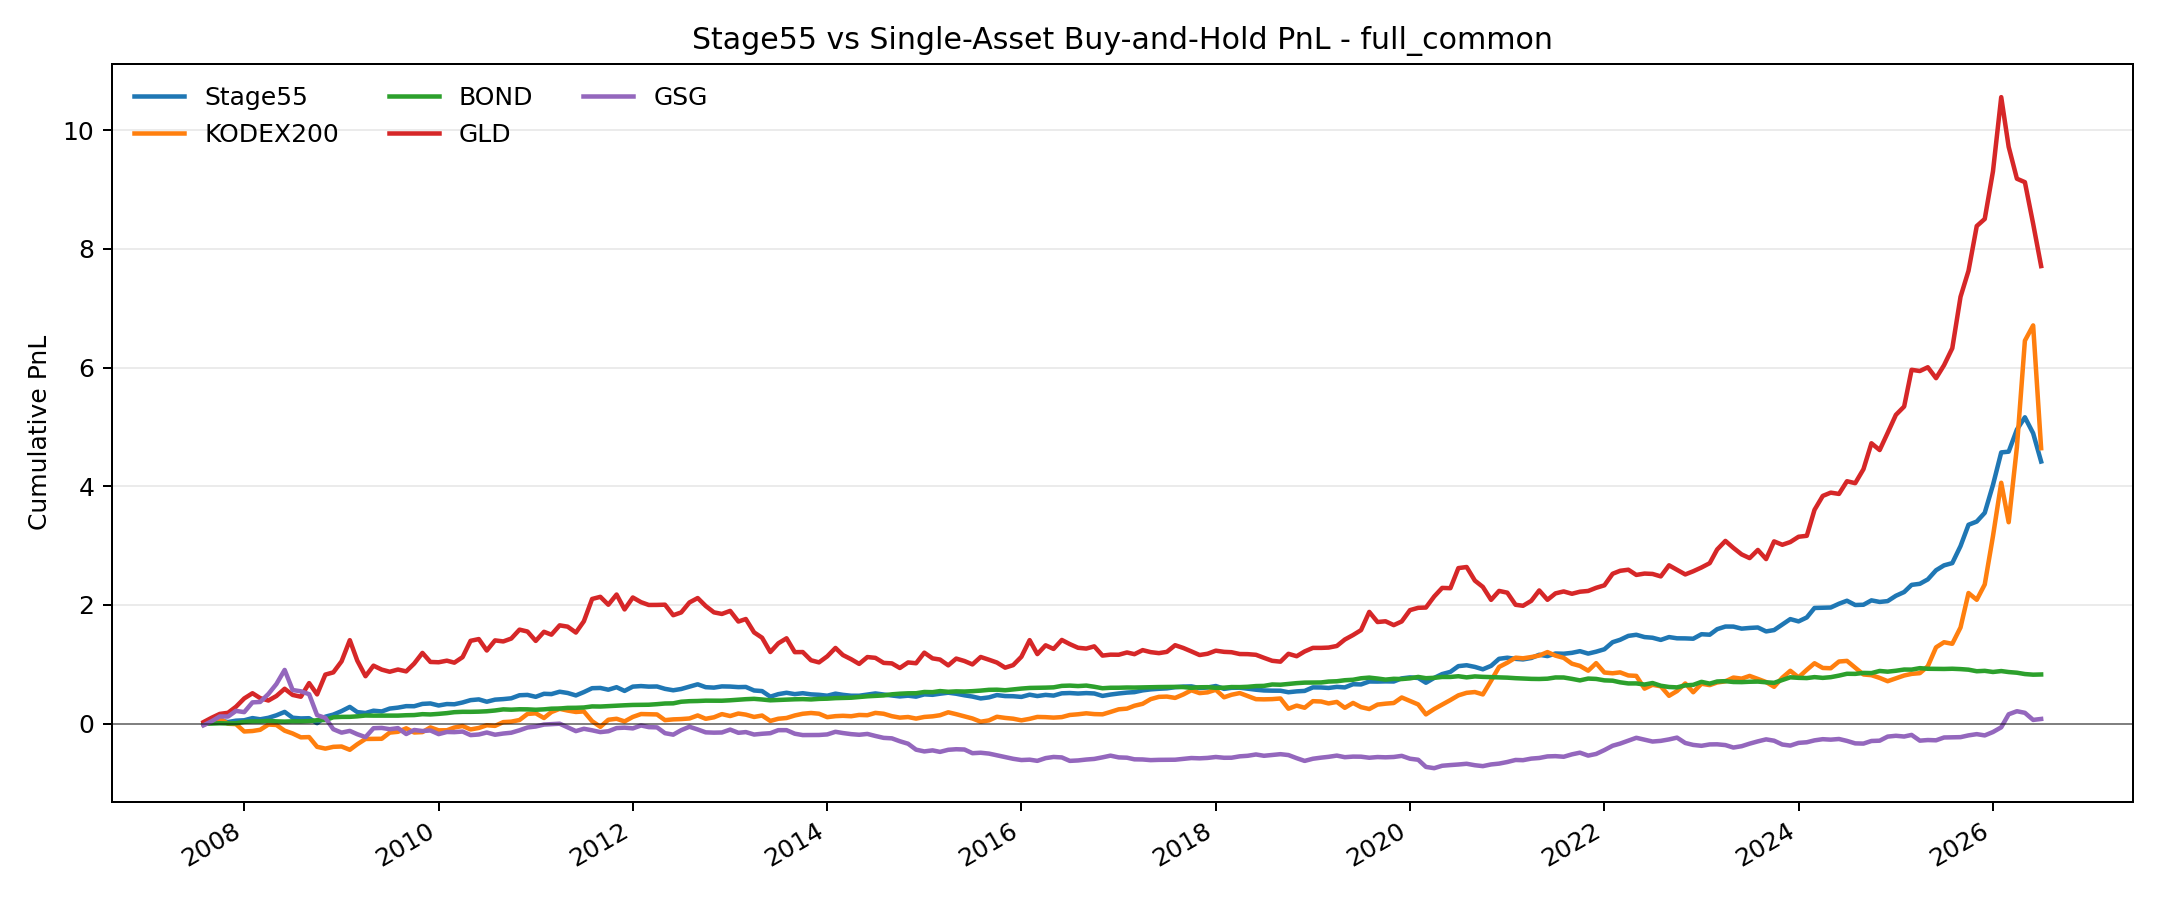

The table this chart was drawn from, first rows:
month, Stage55_NAV, KODEX200_NAV, BOND_NAV, GLD_NAV, GSG_NAV, Stage55_PnL, KODEX200_PnL, BOND_PnL, GLD_PnL, GSG_PnL
2007-08, 0.9933, 0.9836, 0.9978, 1.025, 0.9713, -0.006686, -0.01644, -0.00216, 0.02539, -0.02868
2007-09, 1.018, 1.02, 1, 1.099, 1.04, 0.01752, 0.01966, 0.0003756, 0.0989, 0.03989
2007-10, 1.054, 1.084, 1.005, 1.163, 1.12, 0.05352, 0.0842, 0.005258, 0.1627, 0.1203
2007-11, 1.026, 0.9972, 1.002, 1.182, 1.118, 0.02581, -0.002803, 0.001972, 0.1815, 0.1178
2007-12, 1.049, 0.9911, 1.005, 1.284, 1.214, 0.04887, -0.008902, 0.004507, 0.2835, 0.2139
2008-01, 1.056, 0.8668, 1.029, 1.423, 1.193, 0.05559, -0.1332, 0.0292, 0.4234, 0.1929
2008-02, 1.092, 0.8748, 1.036, 1.511, 1.357, 0.09216, -0.1252, 0.03615, 0.5113, 0.3571
2008-03, 1.072, 0.8953, 1.036, 1.429, 1.365, 0.07215, -0.1047, 0.03624, 0.429, 0.3645
2008-04, 1.097, 0.984, 1.046, 1.389, 1.499, 0.09702, -0.01603, 0.04573, 0.3886, 0.4995
2008-05, 1.139, 0.9764, 1.037, 1.465, 1.667, 0.1393, -0.02357, 0.03728, 0.4649, 0.6667
2008-06, 1.197, 0.8805, 1.033, 1.586, 1.904, 0.1967, -0.1195, 0.03296, 0.5865, 0.904
2008-07, 1.099, 0.833, 1.038, 1.483, 1.565, 0.09878, -0.167, 0.03784, 0.4827, 0.5655
2008-08, 1.086, 0.7678, 1.037, 1.452, 1.544, 0.08649, -0.2322, 0.03653, 0.4524, 0.5439
2008-09, 1.09, 0.7723, 1.042, 1.682, 1.495, 0.09036, -0.2277, 0.04216, 0.6818, 0.4952
2008-10, 1.007, 0.6083, 1.056, 1.492, 1.142, 0.006697, -0.3917, 0.05615, 0.4919, 0.1417
2008-11, 1.116, 0.5781, 1.06, 1.825, 1.096, 0.1156, -0.4219, 0.05953, 0.8253, 0.09574
2008-12, 1.152, 0.608, 1.106, 1.863, 0.9052, 0.1515, -0.392, 0.1061, 0.8628, -0.09484
2009-01, 1.21, 0.6135, 1.113, 2.049, 0.8473, 0.2102, -0.3865, 0.1128, 1.049, -0.1527
2009-02, 1.281, 0.5581, 1.114, 2.406, 0.8767, 0.2808, -0.4419, 0.1135, 1.406, -0.1233
2009-03, 1.194, 0.6513, 1.122, 2.061, 0.8209, 0.1935, -0.3487, 0.1219, 1.061, -0.1791
2009-04, 1.178, 0.7409, 1.136, 1.798, 0.7717, 0.1778, -0.2591, 0.136, 0.7984, -0.2283
2009-05, 1.217, 0.7417, 1.134, 1.976, 0.9214, 0.217, -0.2583, 0.134, 0.9758, -0.07856
2009-06, 1.204, 0.7438, 1.134, 1.909, 0.9266, 0.2042, -0.2562, 0.134, 0.9094, -0.07336
2009-07, 1.253, 0.8478, 1.134, 1.873, 0.9054, 0.2528, -0.1522, 0.1337, 0.8732, -0.09457
2009-08, 1.269, 0.8617, 1.134, 1.911, 0.923, 0.2687, -0.1383, 0.1342, 0.9108, -0.07695
2009-09, 1.294, 0.9199, 1.141, 1.88, 0.8242, 0.2938, -0.08013, 0.1406, 0.8795, -0.1758
2009-10, 1.292, 0.8494, 1.143, 2.011, 0.8919, 0.2924, -0.1506, 0.1434, 1.011, -0.1081
2009-11, 1.332, 0.8565, 1.158, 2.191, 0.8744, 0.3316, -0.1435, 0.1584, 1.191, -0.1256
2009-12, 1.339, 0.9354, 1.154, 2.038, 0.8842, 0.3392, -0.06459, 0.1537, 1.038, -0.1158
2010-01, 1.305, 0.8861, 1.164, 2.033, 0.8225, 0.3048, -0.1139, 0.1638, 1.033, -0.1775
2010-02, 1.329, 0.8873, 1.176, 2.06, 0.8585, 0.3292, -0.1127, 0.1761, 1.06, -0.1415
2010-03, 1.325, 0.9331, 1.192, 2.026, 0.8556, 0.3254, -0.06687, 0.1921, 1.026, -0.1444
2010-04, 1.356, 0.9593, 1.198, 2.12, 0.8655, 0.3556, -0.04071, 0.1983, 1.12, -0.1345
2010-05, 1.395, 0.9014, 1.198, 2.394, 0.8058, 0.3949, -0.09865, 0.198, 1.394, -0.1942
2010-06, 1.408, 0.9261, 1.201, 2.424, 0.8162, 0.4076, -0.07388, 0.2012, 1.424, -0.1838
2010-07, 1.368, 0.9719, 1.207, 2.231, 0.8495, 0.3682, -0.02813, 0.2074, 1.231, -0.1505
2010-08, 1.403, 0.9614, 1.22, 2.402, 0.8121, 0.4032, -0.03865, 0.2205, 1.402, -0.1879
2010-09, 1.413, 1.024, 1.239, 2.384, 0.8323, 0.4126, 0.02446, 0.2393, 1.384, -0.1677
2010-10, 1.426, 1.032, 1.234, 2.433, 0.846, 0.4258, 0.03224, 0.2342, 1.433, -0.154
2010-11, 1.477, 1.06, 1.241, 2.583, 0.887, 0.4773, 0.06022, 0.241, 1.583, -0.113
2010-12, 1.483, 1.162, 1.24, 2.551, 0.934, 0.483, 0.1622, 0.2395, 1.551, -0.06598
2011-01, 1.451, 1.173, 1.233, 2.393, 0.9505, 0.451, 0.173, 0.233, 1.393, -0.04946
2011-02, 1.502, 1.094, 1.24, 2.547, 0.9833, 0.5019, 0.09388, 0.2399, 1.547, -0.01672
2011-03, 1.497, 1.194, 1.251, 2.498, 0.9897, 0.4971, 0.1944, 0.2511, 1.498, -0.01032
2011-04, 1.537, 1.248, 1.254, 2.655, 0.9981, 0.5368, 0.2482, 0.2538, 1.655, -0.001914
2011-05, 1.516, 1.22, 1.265, 2.633, 0.9367, 0.5157, 0.2197, 0.2646, 1.633, -0.0633
2011-06, 1.475, 1.196, 1.266, 2.534, 0.8732, 0.4746, 0.1958, 0.2659, 1.534, -0.1268
2011-07, 1.531, 1.205, 1.271, 2.724, 0.9123, 0.5306, 0.2047, 0.271, 1.724, -0.08774
2011-08, 1.596, 1.04, 1.289, 3.1, 0.8867, 0.5962, 0.03981, 0.2892, 2.1, -0.1133
2011-09, 1.6, 0.9454, 1.287, 3.136, 0.8563, 0.6002, -0.0546, 0.2871, 2.136, -0.1437
2011-10, 1.571, 1.064, 1.295, 3.003, 0.8708, 0.5707, 0.06416, 0.2946, 2.003, -0.1292
2011-11, 1.613, 1.081, 1.303, 3.174, 0.9244, 0.6129, 0.08082, 0.3033, 2.174, -0.07562
2011-12, 1.551, 1.036, 1.308, 2.924, 0.9314, 0.5506, 0.03639, 0.3082, 1.924, -0.06863
2012-01, 1.623, 1.112, 1.314, 3.125, 0.9188, 0.6227, 0.112, 0.3141, 2.125, -0.08118
2012-02, 1.632, 1.16, 1.317, 3.046, 0.9683, 0.632, 0.1605, 0.3166, 2.046, -0.03167
2012-03, 1.623, 1.158, 1.317, 2.999, 0.9403, 0.6227, 0.1579, 0.3175, 1.999, -0.05972
2012-04, 1.625, 1.154, 1.327, 3, 0.9362, 0.625, 0.1541, 0.3271, 2, -0.06375
2012-05, 1.585, 1.058, 1.338, 3.003, 0.8382, 0.5853, 0.05813, 0.3384, 2.003, -0.1618
2012-06, 1.561, 1.071, 1.341, 2.826, 0.8132, 0.5613, 0.07067, 0.341, 1.826, -0.1868
2012-07, 1.583, 1.076, 1.368, 2.873, 0.8889, 0.5829, 0.07587, 0.3682, 1.873, -0.1111
... 168 more rows
